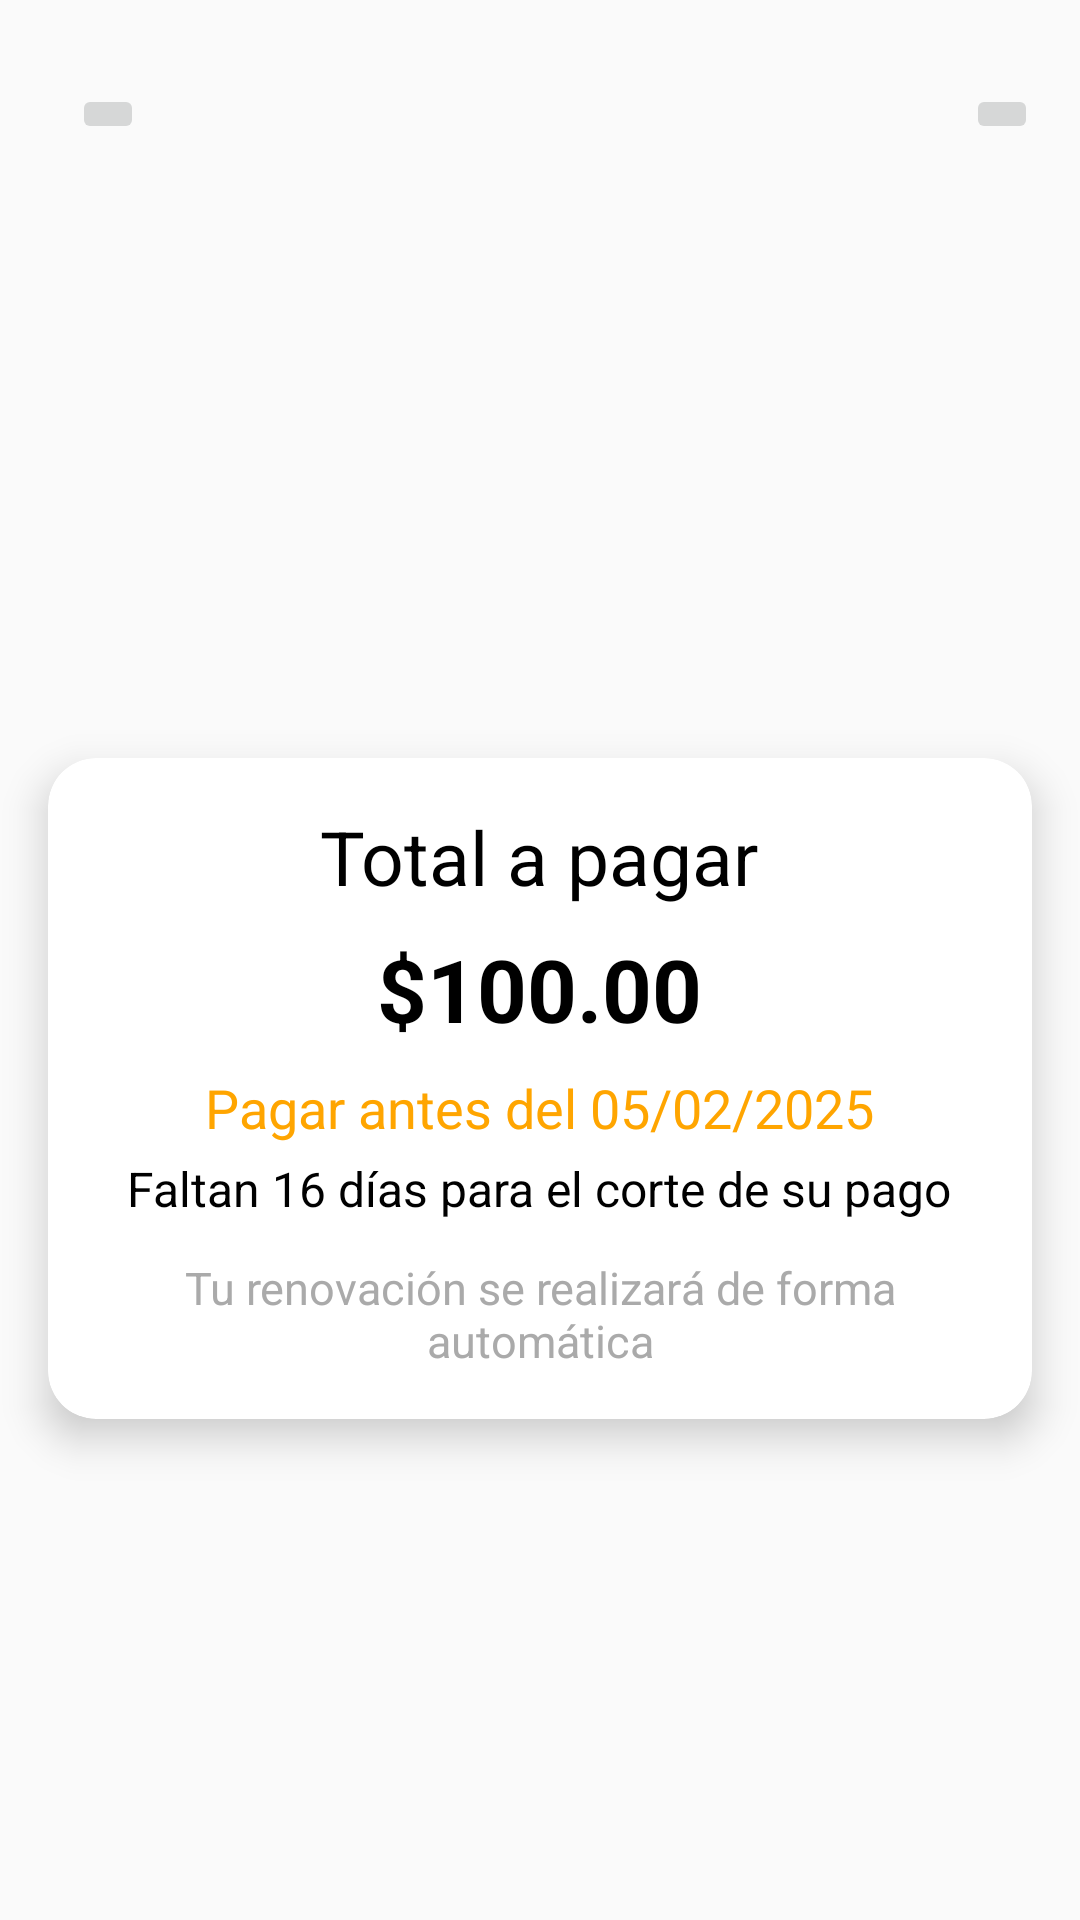

Produce the Android XML layout that renders to this screen, including the resource entries it uses.
<!-- AndroidManifest.xml: application theme Theme.EPapp -->
<!-- res/layout/activity_total_pay.xml -->
<?xml version="1.0" encoding="utf-8"?>
<androidx.constraintlayout.widget.ConstraintLayout
    xmlns:android="http://schemas.android.com/apk/res/android"
    xmlns:app="http://schemas.android.com/apk/res-auto"
    xmlns:tools="http://schemas.android.com/tools"
    android:layout_width="match_parent"
    android:layout_height="match_parent">

    
    <ImageView
        android:id="@+id/imageView5"
        android:layout_width="141dp"
        android:layout_height="136dp"
        android:layout_marginTop="36dp"
        app:layout_constraintEnd_toEndOf="parent"
        app:layout_constraintStart_toStartOf="parent"
        app:layout_constraintTop_toTopOf="parent"
        app:srcCompat="@drawable/logo_az" />

    
    <ImageButton
        android:id="@+id/imageButton4"
        android:layout_width="wrap_content"
        android:layout_height="wrap_content"
        android:layout_marginStart="24dp"
        android:layout_marginTop="28dp"
        android:contentDescription="@string/menu_btn"
        app:layout_constraintStart_toStartOf="parent"
        app:layout_constraintTop_toTopOf="parent"
        app:srcCompat="@drawable/menu" />

    
    <ImageButton
        android:id="@+id/imageButton8"
        android:layout_width="wrap_content"
        android:layout_height="wrap_content"
        android:layout_marginTop="28dp"
        android:layout_marginEnd="14dp"
        android:contentDescription="@string/icon_btn"
        app:layout_constraintEnd_toEndOf="parent"
        app:layout_constraintTop_toTopOf="parent"
        app:srcCompat="@drawable/profile_icon" />





    
    
    <androidx.cardview.widget.CardView
        android:id="@+id/paymentCard"
        android:layout_width="0dp"
        android:layout_height="wrap_content"
        android:layout_margin="16dp"
        app:cardCornerRadius="16dp"
        app:cardElevation="8dp"
        app:layout_constraintStart_toStartOf="parent"
        app:layout_constraintEnd_toEndOf="parent"
        app:layout_constraintTop_toBottomOf="@id/imageView5"
        app:layout_constraintBottom_toBottomOf="parent"
        app:layout_constraintVertical_bias="0.3">

        <LinearLayout
            android:layout_width="match_parent"
            android:layout_height="wrap_content"
            android:gravity="center_horizontal"
            android:orientation="vertical"
            android:padding="16dp">

            <TextView
                android:id="@+id/totalLabel"
                android:layout_width="wrap_content"
                android:layout_height="wrap_content"
                android:layout_marginBottom="8dp"
                android:text="Total a pagar"
                android:textColor="@color/black"
                android:textSize="25sp" />

            <TextView
                android:id="@+id/totalAmount"
                android:layout_width="wrap_content"
                android:layout_height="wrap_content"
                android:layout_marginBottom="8dp"
                android:text="$100.00"
                android:textColor="@color/black"
                android:textSize="29sp"
                android:textStyle="bold" />

            <TextView
                android:id="@+id/pay"
                android:layout_width="wrap_content"
                android:layout_height="wrap_content"
                android:layout_marginBottom="4dp"
                android:text="Pagar antes del 05/02/2025"
                android:textColor="#FFA500"
                android:textSize="18sp" />


            <TextView
                android:layout_width="wrap_content"
                android:layout_height="wrap_content"
                android:layout_marginBottom="4dp"
                android:text="Faltan 16 días para el corte de su pago"
                android:textColor="@color/black"
                android:textSize="16sp" />

            <TextView
                android:id="@+id/renewalInfo"
                android:layout_width="wrap_content"
                android:layout_height="wrap_content"
                android:text="Tu renovación se realizará de forma automática"
                android:textColor="@android:color/darker_gray"
                android:textSize="15sp"
                android:layout_marginTop="8dp"
                android:gravity="center" />

        </LinearLayout>
    </androidx.cardview.widget.CardView>

</androidx.constraintlayout.widget.ConstraintLayout>
<!-- resources referenced by this layout -->
<resources>
  <!-- drawable menu: png bitmap (drawable, 3067 bytes) -->
  <!-- drawable profile_icon: png bitmap (drawable, 2902 bytes) -->
  <string name="icon_btn">icono</string>
  <string name="menu_btn">menu</string>
  <style name="Theme.EPapp" parent="android:Theme.Material.Light.NoActionBar" />
  <!-- not gathered from this repository: default colours our renderer supplied (Android Studio template values) -->
  <color name="black">#FF000000</color>
</resources>
